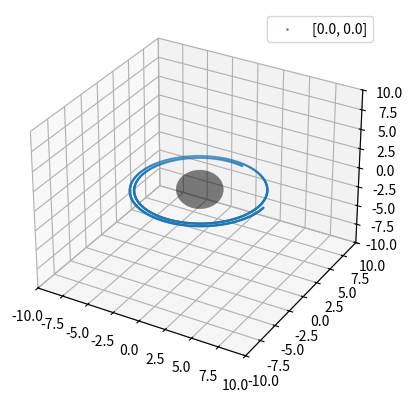

This chart was generated by the following Python code:


import numpy as np
import matplotlib.pyplot as plt
from mpl_toolkits import mplot3d


#stepsize for RK4
h = 0.001
tfinal = 1
N = int(tfinal/h)
tarray = np.arange(N+1)
t = np.vstack(tarray)



#defining variables, hardcoded
M = 1     # normalized for ease
a = 1 #angmom in theta direction
aperture = 0.5

#figure
fig = plt.figure()
ax = fig.add_subplot(111, projection="3d")

for l in range(1): #multiple rays
    # x and y, pixel space coords
    xo = l*np.pi/2 #looping pixel coords hence ang and rad momentum
    yo = l*np.pi/2

    #empty array for initial conditions
    y0 = np.zeros((1,6),float)

    #empty 2d array for variables
    y = np.zeros((N+1,6), float)

    #initial conditions spherical coords(at point of observer)
    r0 = 6*M
    theta0 = np.pi/2
    phi0 = 0

    #the variables used in the 5 ODEs
    #assigned to 2d vector y
    #NOTE: these are NOT primed
    t = y[:,0]
    r = y[:,1]
    theta = y[:,2]
    phi = y[:,3]
    pr = y[:,4]
    ptheta = y[:,5]



    #assign initial conditions to 2d array y0
    # (r0,theta0,phi0) define observer location
    y0[0,0] = t[0]
    y0[0,1] = r0
    y0[0,2] = theta0
    y0[0,3] = phi0

    #defining useful terms
    dell0 = r0**2 - 2*M*r0 + a**2
    sigma0 = r0**2 + a**2*(np.cos(theta0)**2)
    #later can define and add invsigma
    s = sigma0 - 2*r0


    #NOTE: here below we get initial prprime0 and pthetaprime0
    #as we use the initial conditions for pr and ptheta0 from the 1st and 2nd odes
    #then we get prprime0 and pthetaprime0 by dividing by e
    #note he sets rprime0 (rdot0) as cos(x0)cos(y0)?
    #and thetaprime0 as sin(y0)?  pixel space conversions?
    rprime0 = np.cos(yo)*np.cos(xo)
    thetaprime0 = np.sin(yo)/aperture
    #why is phiprime0 also defined by this
    phiprime0 = np.cos(yo) * np.sin(xo) / (aperture * np.sin(theta0))
    e = np.sqrt((s*(rprime0**2/dell0) + s*(thetaprime0**2) + dell0*(np.sin(theta0)**2)*phiprime0**2)) #energy


    y0[0,4] = (rprime0*(sigma0/dell0))#/e      #from the 1st ODE, gives initial pr value
    y0[0,5] = (thetaprime0*sigma0)#/e          #from 2nd ODE gives initial ptheta value

    #set first row in y vecror as initial conditions
    y[0,:] = y0


    L = ((sigma0 * dell0 * phiprime0 - 2.0 * a * r0 * e) * (np.sin(theta0)**2)) / (s*e)
    K =  (thetaprime0*sigma0)**2 + (a*a) * (np.sin(theta0)**2) + (L * L) / (np.sin(theta0)**2)#carters constant
    #y0[0,4] * y0[0,4] was in place instead of the first term in K online

    # we can reduce from 8 to 5 ODE's as t', pphi, pt'
    #can be ignored - dont affect trajectory
    #we shall integrate 5 ODES with RK4

    #defining ODE's

    def rprime(r, pr, theta):
        dell = r**2 - 2*M*r + a**2
        sigma = r**2 + a**2*(np.cos(theta)**2)

        if r<2: #doesnt enter event horizon
            return np.inf
        return -(dell/sigma)*pr

    def thetaprime(r,theta,ptheta):
        sigma = r**2 + a**2*(np.cos(theta)**2)
        return -(1/sigma)*ptheta

    def phiprime(r, theta):
        dell = r**2 - 2*M*r + a**2
        sigma = r**2 + a**2*(np.cos(theta)**2)
        return -(2*a*r + (((sigma - 2*r)*L)/(np.sin(theta)**2))/(dell*sigma))

    def prprime(r, pr, theta):
        dell = r**2 - 2*M*r + a**2
        sigma = r**2 + a**2*(np.cos(theta)**2)
        return -(((r-1)*(-K) + 2*r*(r**2 + a**2) - 2*a*L)/(dell*sigma)) - ((2*(pr**2)*(r-1))/sigma)

    def pthetaprime(r, theta):
        sigma = r**2 + a**2*(np.cos(theta)**2)
        return -(np.sin(theta)*np.cos(theta)*(L**2/((np.sin(theta))**2) - a**2))/sigma #on his online write up he has L**2/(a**2) but this seems not to work


    for i in range(N):
        #t[i+1] = t[i] + h missing this independent variable

        k1rprime = rprime(r[i], pr[i], theta[i])
        k1thetaprime = thetaprime(r[i], theta[i], ptheta[i])
        k1phiprime = phiprime(r[i], theta[i])
        k1prprime = prprime(r[i], pr[i], theta[i])
        k1pthetaprime = pthetaprime(r[i], theta[i])

        k2rprime = rprime(r[i] + h/2*k1rprime, pr[i] + h/2*k1prprime, theta[i] + h/2*k1thetaprime)
        k2thetaprime = thetaprime(r[i]+h/2*k1rprime, theta[i] + h/2*k1thetaprime, ptheta[i]+h/2*k1pthetaprime)
        k2phiprime = phiprime(r[i]+h/2*k1rprime, theta[i]+h/2*k1thetaprime)
        k2prprime = prprime(r[i]+h/2*k1rprime, pr[i]+h/2*k1prprime, theta[i]+h/2*k1thetaprime)
        k2pthetaprime = pthetaprime(r[i]+h/2*k1rprime, theta[i]+h/2*k1thetaprime)

        k3rprime = rprime(r[i] + h/2*k2rprime, pr[i] + h/2*k2prprime, theta[i] + h/2*k2thetaprime)
        k3thetaprime = thetaprime(r[i] + h/2*k2rprime, theta[i] + h/2*k2thetaprime, ptheta[i] + h/2*k2pthetaprime)
        k3phiprime = phiprime(r[i] + h/2*k2rprime, theta[i] + h/2*k2thetaprime)
        k3prprime = prprime(r[i] + h/2*k2rprime, pr[i] + h/2*k2prprime, theta[i] + h/2*k2thetaprime)
        k3pthetaprime = pthetaprime(r[i] + h/2*k2rprime, theta[i] + h/2*k2thetaprime)

        k4rprime = rprime(r[i] + h*k3rprime, pr[i] + h*k3prprime, theta[i] + h*k3thetaprime)
        k4thetaprime = thetaprime(r[i] + h*k3rprime, theta[i] + h*k3thetaprime, ptheta[i] + h*k3pthetaprime)
        k4phiprime = phiprime(r[i] + h*k3rprime, theta[i] + h*k3thetaprime)
        k4prprime = prprime(r[i] + h*k3rprime, pr[i] + h*k3prprime, theta[i] + h*k3thetaprime)
        k4pthetaprime = pthetaprime(r[i] + h*k3rprime, theta[i] + h*k3thetaprime)

        r[i+1] = r[i]+h/6*(k1rprime + 2*k2rprime + 2*k3rprime + k4rprime)
        theta[i+1] = theta[i]+h/6*(k1thetaprime + 2*k2thetaprime + 2*k3thetaprime + k4thetaprime)
        phi[i+1] = phi[i]+h/6*(k1phiprime + 2*k2phiprime + 2*k3phiprime + k4phiprime)
        pr[i+1] = pr[i]+h/6*(k1prprime + 2*k2prprime + 2*k3prprime + k4prprime)
        ptheta[i+1] = ptheta[i]+h/6*(k1pthetaprime + 2*k2pthetaprime + 2*k3pthetaprime + k4pthetaprime)


    # convert back to cartesian
    xc = np.sqrt(a**2+r**2)*np.cos(phi)*np.sin(theta)
    yc = np.sqrt(a**2+r**2)*np.sin(phi)*np.sin(theta)
    zc = np.sqrt(a**2+r**2)*np.cos(theta)

    ax.scatter3D(xc,yc,zc, label=[xo,yo], s = 0.5)
    ax.set_xlim3d(-10,10)
    ax.set_ylim3d(-10,10)
    ax.set_zlim3d(-10,10)
    ax.legend(loc='best')


print("Initial conditions are", y[0,:])






#Making black hole sphere
u = np.linspace(0, 2 * np.pi, 100)
v = np.linspace(0, np.pi, 100)

x = 2 * np.outer(np.cos(u), np.sin(v))
y = 2 * np.outer(np.sin(u), np.sin(v))
z = 2 * np.outer(np.ones(np.size(u)), np.cos(v))
ax.plot_surface(x, y, z,  rstride=4, cstride=4, color='k', linewidth=0, alpha=0.3)
plt.show()
